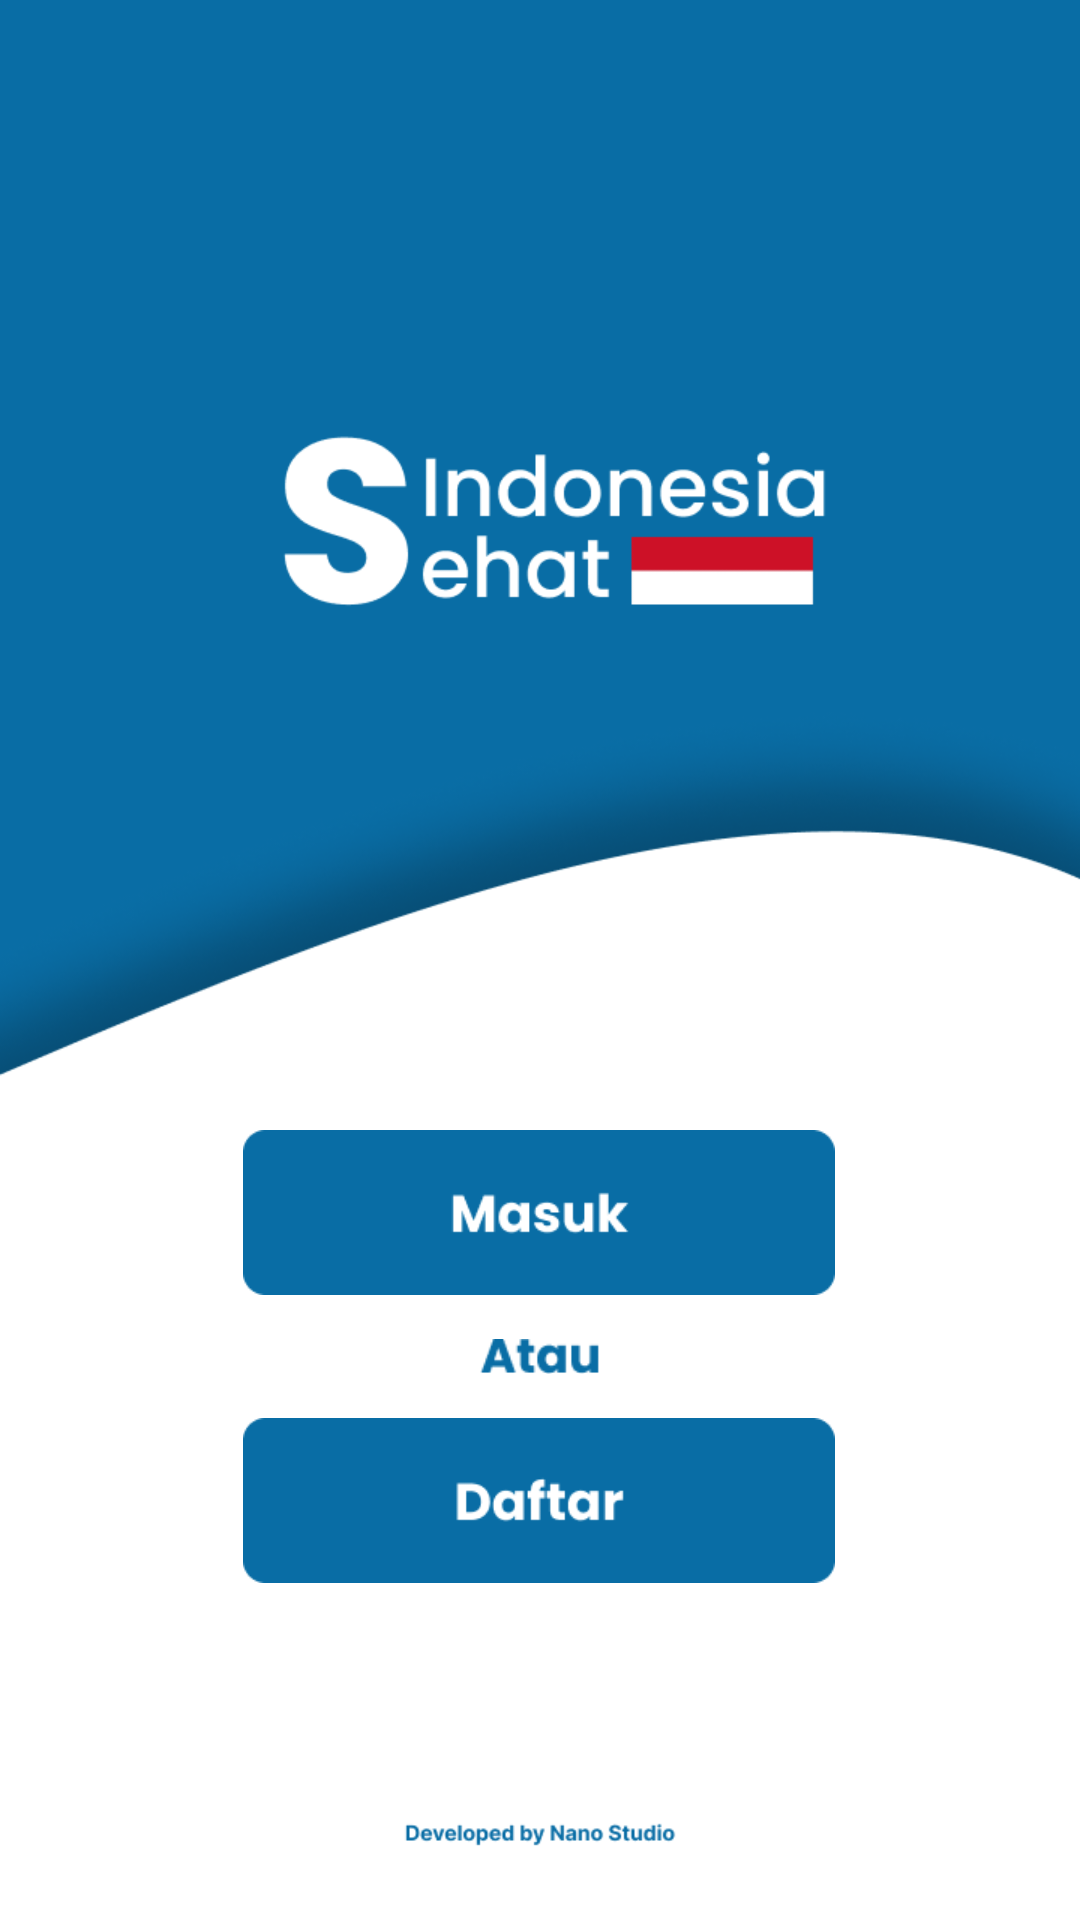

This screen was rendered from an Android layout file. Write that file and the resources it references.
<!-- AndroidManifest.xml: application theme Theme.IndonesiaSehat -->
<!-- res/layout/activity_mulai.xml -->
<?xml version="1.0" encoding="utf-8"?>
<androidx.constraintlayout.widget.ConstraintLayout xmlns:android="http://schemas.android.com/apk/res/android"
    xmlns:app="http://schemas.android.com/apk/res-auto"
    xmlns:tools="http://schemas.android.com/tools"
    android:layout_width="match_parent"
    android:layout_height="match_parent"
    tools:context=".MulaiActivity"
    android:background="@drawable/bg_awal">


    <ImageView
        android:id="@+id/iv_masuk"
        android:layout_width="218dp"
        android:layout_height="55dp"
        android:src="@drawable/btn_masuk"
        app:layout_constraintBottom_toBottomOf="parent"
        app:layout_constraintEnd_toEndOf="parent"
        app:layout_constraintHorizontal_bias="0.497"
        app:layout_constraintStart_toStartOf="parent"
        app:layout_constraintTop_toTopOf="parent"
        app:layout_constraintVertical_bias="0.644"
        android:onClick="screenMasuk"/>

    <ImageView
        android:id="@+id/imageView3"
        android:layout_width="40dp"
        android:layout_height="13dp"
        android:layout_marginTop="14dp"
        android:src="@drawable/tx_atau"
        app:layout_constraintEnd_toEndOf="parent"
        app:layout_constraintStart_toStartOf="parent"
        app:layout_constraintTop_toBottomOf="@+id/iv_masuk" />

    <ImageView
        android:id="@+id/iV_daftar"
        android:layout_width="218dp"
        android:layout_height="55dp"
        android:layout_marginTop="14dp"
        android:src="@drawable/btn_daftar"
        app:layout_constraintEnd_toEndOf="parent"
        app:layout_constraintHorizontal_bias="0.497"
        app:layout_constraintStart_toStartOf="parent"
        app:layout_constraintTop_toBottomOf="@+id/imageView3"
        android:onClick="screenDaftar"/>


</androidx.constraintlayout.widget.ConstraintLayout>
<!-- resources referenced by this layout -->
<resources>
  <!-- drawable bg_awal: png bitmap (drawable, 61562 bytes) -->
  <!-- drawable btn_daftar: png bitmap (drawable, 2389 bytes) -->
  <!-- drawable btn_masuk: png bitmap (drawable, 2516 bytes) -->
  <!-- drawable tx_atau: png bitmap (drawable, 1101 bytes) -->
  <style name="Theme.IndonesiaSehat" parent="Base.Theme.IndonesiaSehat" />
  <style name="Base.Theme.IndonesiaSehat" parent="Theme.Material3.DayNight.NoActionBar">
          
          <item name="colorPrimary">@color/colorPraimary</item>
          <item name="colorPrimaryVariant">@color/lightBlue</item>
          <item name="android:statusBarColor">@color/colorPraimary</item>
      </style>
  <color name="colorPraimary">#096DA5</color>
  <color name="lightBlue">#65C8FF</color>
</resources>
